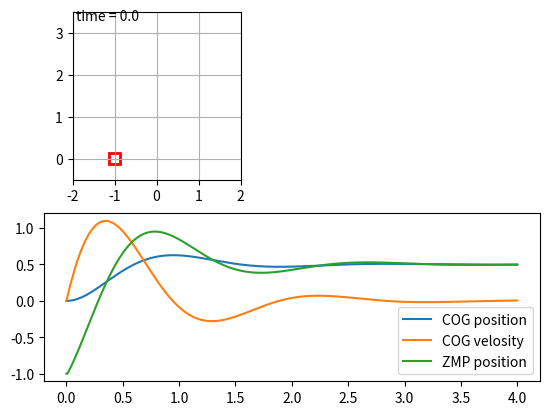

Write the Python code that produced this figure.
#!/usr/bin/env python3
import numpy as np
import matplotlib.pyplot as plt
import matplotlib.animation as animation
import matplotlib.patches as patches

class LinearInvertedPendulum(object):
    gravity = 9.8 # gravity

    def __init__(self, height  = 1.5, weight = 50):
        self.height = height
        self.omega2 = self.gravity / self.height
        self.omega = np.sqrt(self.omega2)

        self.A = np.array([[0, 1],[self.omega2, 0]]) # state matrix
        self.B = np.array([[0],[-self.omega2]]) # input matrix

    
    def init_state(self, x, x_ref, u_ref, dt = 0.01, x_dot = 0., x_ddot = 0):
        self.X = np.array([[x], [x_dot]])
        self.X_dot = np.array([[x_dot], [x_ddot]])
        self.u = self.bestCOG_Regulator(x_ref, u_ref)
        self.dT = dt

    def do_action(self, x_ref, u_ref):
        self.u = self.bestCOG_Regulator(x_ref, u_ref)
        self.update_state()

    def update_state(self):
        self.X_dot = self.A @ self.X + self.B @ self.u
        self.X =self.X + self.X_dot * self.dT 

    def bestCOG_Regulator(self, x_ref, u_ref):
        self.alpha = 3.0
        self.F = self.alpha * np.array([[1.0, 1.0/self.omega2]])
        return u_ref - self.F @ (x_ref - self.X)

    def get_X(self):
        return self.X
    
    def get_u(self):
        return self.u

def video(x_hs, u_hs, h, t, fig):
    ax = fig.add_subplot(221, aspect='equal', autoscale_on=False, xlim=(-2, 2), ylim=(-0.5, 3.5))
    ax.grid()

    #line
    line, = ax.plot([], [], '-r', lw=2)
    time_text = ax.text(0.02, 0.95, 'time = 0.0', transform=ax.transAxes)

    # cog circle
    circle, = ax.plot([], [], '-r', lw=2)
    radius = 0.1
    angles = np.arange(0.0, np.pi * 2.0, np.radians(3.0))
    ox = radius * np.cos(angles) 
    oy = radius * np.sin(angles)

    rectangle = ax.add_patch(patches.Rectangle(xy=(u_hs[0]-0.25/2, -0.25/2), width=0.25, height=0.25,  ec='r', fill=False, lw=2))

    def init():
        line.set_data([], [])
        circle.set_data([], [])
        rectangle.set_xy([u_hs[0]-0.25/2, -0.25/2])
        time_text.set_text('')
        return line, time_text

    def animate(i):
        line.set_data([u_hs[i], x_hs[i]],[0, h])
        circle.set_data([ox + x_hs[i]],[ oy + h])
        rectangle.set_xy([u_hs[i]-0.25/2, -0.25/2])
        time_text.set_text('time = {0:.2f}'.format(i*t))
        return line, time_text

    ani = animation.FuncAnimation(fig, animate, frames=range(len(x_hs)),
                                  interval=t*1000, blit=False, init_func=init)
    plt.show()
    #ani.save("output.gif", writer="imagemagick")

if __name__ == '__main__':
    x_ref = np.array([[0.5],[0.]])
    u_ref = np.array([[0.5]])
    x_start = 0.0
    dt = 0.01
    period = 4
    height = 1.5
    time_step = (int) (period / dt)
    plant = LinearInvertedPendulum(height)
    plant.init_state(x_start, x_ref, u_ref, dt)
    X_history = np.array(plant.get_X())
    u_history = np.array(plant.get_u())
    for i in range(time_step-1):
        plant.do_action(x_ref, u_ref)
        u_history = np.append(u_history, plant.get_u(), axis=1)
        X_history = np.append(X_history, plant.get_X(), axis=1)

    t = np.linspace(0, time_step*dt, time_step)

    fig = plt.figure()

    plt.subplot(212)
    plt.plot(t, X_history[0], label="COG position")
    plt.plot(t, X_history[1], label="COG velosity")
    plt.plot(t, u_history[0], label="ZMP position")
    plt.legend()
    
    video(X_history[0], u_history[0], plant.height, dt, fig)
